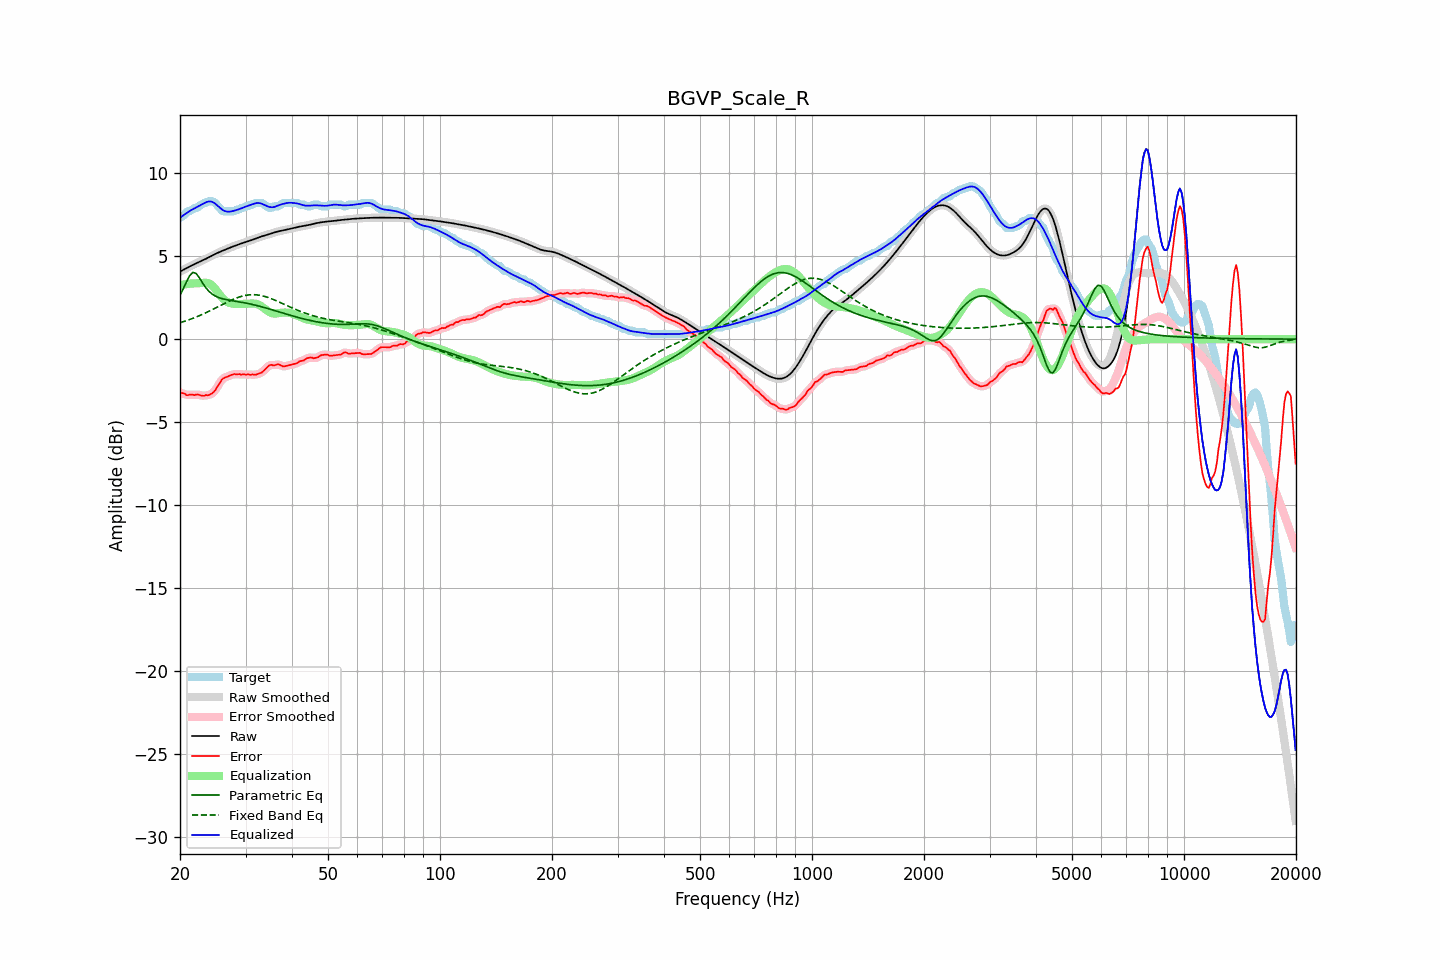

Source data for this figure (header and first rows):
frequency, raw, error, smoothed, error_smoothed, equalization, parametric_eq, fixed_band_eq, equalized_raw, equalized_smoothed, target
20.00, 4.07, -3.24, 4.07, -3.22, 3.24, 2.65, 0.99, 7.31, 7.31, 7.31
20.20, 4.12, -3.24, 4.12, -3.25, 3.26, 2.84, 1.02, 7.39, 7.39, 7.36
20.40, 4.17, -3.27, 4.17, -3.28, 3.28, 3.03, 1.05, 7.46, 7.46, 7.44
20.61, 4.23, -3.29, 4.23, -3.31, 3.30, 3.24, 1.08, 7.53, 7.53, 7.51
20.81, 4.28, -3.37, 4.28, -3.35, 3.32, 3.45, 1.11, 7.59, 7.59, 7.65
21.02, 4.33, -3.38, 4.33, -3.36, 3.33, 3.64, 1.15, 7.66, 7.66, 7.71
21.23, 4.38, -3.34, 4.38, -3.36, 3.34, 3.83, 1.18, 7.72, 7.72, 7.72
21.44, 4.43, -3.34, 4.43, -3.35, 3.35, 3.93, 1.22, 7.78, 7.78, 7.77
21.66, 4.48, -3.35, 4.48, -3.35, 3.36, 4.02, 1.25, 7.83, 7.83, 7.83
21.87, 4.52, -3.38, 4.52, -3.35, 3.36, 3.99, 1.29, 7.88, 7.88, 7.90
22.09, 4.57, -3.34, 4.57, -3.35, 3.36, 3.96, 1.33, 7.93, 7.93, 7.91
22.31, 4.61, -3.33, 4.61, -3.35, 3.37, 3.84, 1.37, 7.98, 7.98, 7.95
22.54, 4.66, -3.36, 4.66, -3.36, 3.38, 3.71, 1.41, 8.03, 8.03, 8.02
22.76, 4.70, -3.40, 4.70, -3.39, 3.39, 3.55, 1.45, 8.09, 8.09, 8.10
22.99, 4.74, -3.41, 4.74, -3.41, 3.40, 3.39, 1.50, 8.14, 8.14, 8.16
23.22, 4.79, -3.42, 4.79, -3.40, 3.40, 3.25, 1.54, 8.19, 8.19, 8.21
23.45, 4.84, -3.37, 4.84, -3.40, 3.40, 3.11, 1.59, 8.24, 8.24, 8.21
23.69, 4.89, -3.38, 4.89, -3.38, 3.39, 2.99, 1.63, 8.28, 8.28, 8.27
23.92, 4.94, -3.37, 4.94, -3.36, 3.36, 2.88, 1.68, 8.30, 8.30, 8.31
24.16, 4.99, -3.32, 4.99, -3.33, 3.31, 2.80, 1.73, 8.30, 8.30, 8.31
24.40, 5.04, -3.27, 5.04, -3.27, 3.23, 2.72, 1.77, 8.27, 8.27, 8.31
24.65, 5.09, -3.18, 5.09, -3.18, 3.13, 2.66, 1.82, 8.22, 8.22, 8.27
24.89, 5.14, -3.07, 5.14, -3.06, 3.02, 2.60, 1.87, 8.16, 8.16, 8.21
25.14, 5.18, -2.90, 5.18, -2.92, 2.89, 2.55, 1.92, 8.08, 8.08, 8.09
25.39, 5.23, -2.75, 5.23, -2.75, 2.76, 2.51, 1.97, 7.99, 7.99, 7.98
25.65, 5.27, -2.62, 5.27, -2.59, 2.64, 2.48, 2.02, 7.91, 7.91, 7.88
25.91, 5.31, -2.45, 5.31, -2.47, 2.52, 2.45, 2.07, 7.83, 7.83, 7.76
26.16, 5.35, -2.36, 5.35, -2.37, 2.42, 2.42, 2.12, 7.76, 7.76, 7.71
26.43, 5.39, -2.32, 5.39, -2.31, 2.33, 2.40, 2.17, 7.72, 7.72, 7.71
26.69, 5.43, -2.28, 5.43, -2.27, 2.26, 2.38, 2.22, 7.69, 7.69, 7.71
26.96, 5.47, -2.24, 5.47, -2.24, 2.21, 2.36, 2.26, 7.68, 7.68, 7.71
27.23, 5.51, -2.20, 5.51, -2.20, 2.18, 2.34, 2.31, 7.69, 7.69, 7.71
27.50, 5.55, -2.16, 5.55, -2.15, 2.15, 2.32, 2.35, 7.70, 7.70, 7.71
27.77, 5.59, -2.12, 5.59, -2.13, 2.14, 2.31, 2.40, 7.72, 7.72, 7.71
28.05, 5.62, -2.10, 5.62, -2.12, 2.13, 2.29, 2.44, 7.75, 7.75, 7.72
28.33, 5.66, -2.13, 5.66, -2.11, 2.12, 2.28, 2.48, 7.78, 7.78, 7.79
28.62, 5.69, -2.12, 5.69, -2.12, 2.11, 2.26, 2.51, 7.81, 7.81, 7.81
28.90, 5.73, -2.11, 5.73, -2.12, 2.11, 2.24, 2.54, 7.84, 7.84, 7.83
29.19, 5.76, -2.15, 5.76, -2.12, 2.12, 2.23, 2.57, 7.88, 7.88, 7.91
29.48, 5.79, -2.11, 5.79, -2.13, 2.12, 2.21, 2.60, 7.92, 7.92, 7.91
29.78, 5.83, -2.13, 5.83, -2.13, 2.13, 2.19, 2.62, 7.96, 7.96, 7.95
30.08, 5.86, -2.15, 5.86, -2.13, 2.13, 2.17, 2.64, 7.99, 7.99, 8.01
30.38, 5.89, -2.12, 5.89, -2.14, 2.14, 2.15, 2.66, 8.03, 8.03, 8.01
30.68, 5.92, -2.13, 5.92, -2.14, 2.14, 2.13, 2.67, 8.06, 8.06, 8.05
30.99, 5.95, -2.16, 5.95, -2.13, 2.15, 2.11, 2.68, 8.10, 8.10, 8.11
31.30, 5.98, -2.12, 5.99, -2.14, 2.15, 2.09, 2.68, 8.13, 8.13, 8.11
31.61, 6.02, -2.14, 6.02, -2.14, 2.14, 2.07, 2.68, 8.16, 8.16, 8.16
31.93, 6.06, -2.15, 6.06, -2.13, 2.13, 2.04, 2.67, 8.19, 8.19, 8.21
32.24, 6.09, -2.12, 6.09, -2.12, 2.11, 2.02, 2.67, 8.20, 8.20, 8.21
32.57, 6.13, -2.08, 6.13, -2.09, 2.07, 2.00, 2.65, 8.20, 8.20, 8.21
32.89, 6.17, -2.04, 6.17, -2.04, 2.02, 1.97, 2.64, 8.19, 8.19, 8.21
33.22, 6.20, -2.00, 6.20, -1.99, 1.96, 1.94, 2.62, 8.15, 8.15, 8.20
33.55, 6.23, -1.91, 6.23, -1.91, 1.88, 1.92, 2.59, 8.11, 8.11, 8.14
33.89, 6.26, -1.81, 6.26, -1.81, 1.81, 1.89, 2.57, 8.07, 8.07, 8.07
34.23, 6.29, -1.72, 6.29, -1.71, 1.74, 1.86, 2.54, 8.02, 8.02, 8.00
34.57, 6.31, -1.62, 6.31, -1.63, 1.67, 1.83, 2.50, 7.99, 7.99, 7.93
34.92, 6.34, -1.56, 6.34, -1.58, 1.62, 1.81, 2.47, 7.96, 7.96, 7.91
35.27, 6.38, -1.55, 6.38, -1.56, 1.57, 1.78, 2.43, 7.95, 7.95, 7.92
35.62, 6.41, -1.58, 6.41, -1.56, 1.55, 1.75, 2.39, 7.95, 7.95, 7.99
35.97, 6.44, -1.57, 6.44, -1.56, 1.54, 1.72, 2.35, 7.98, 7.98, 8.01
... 635 more rows
